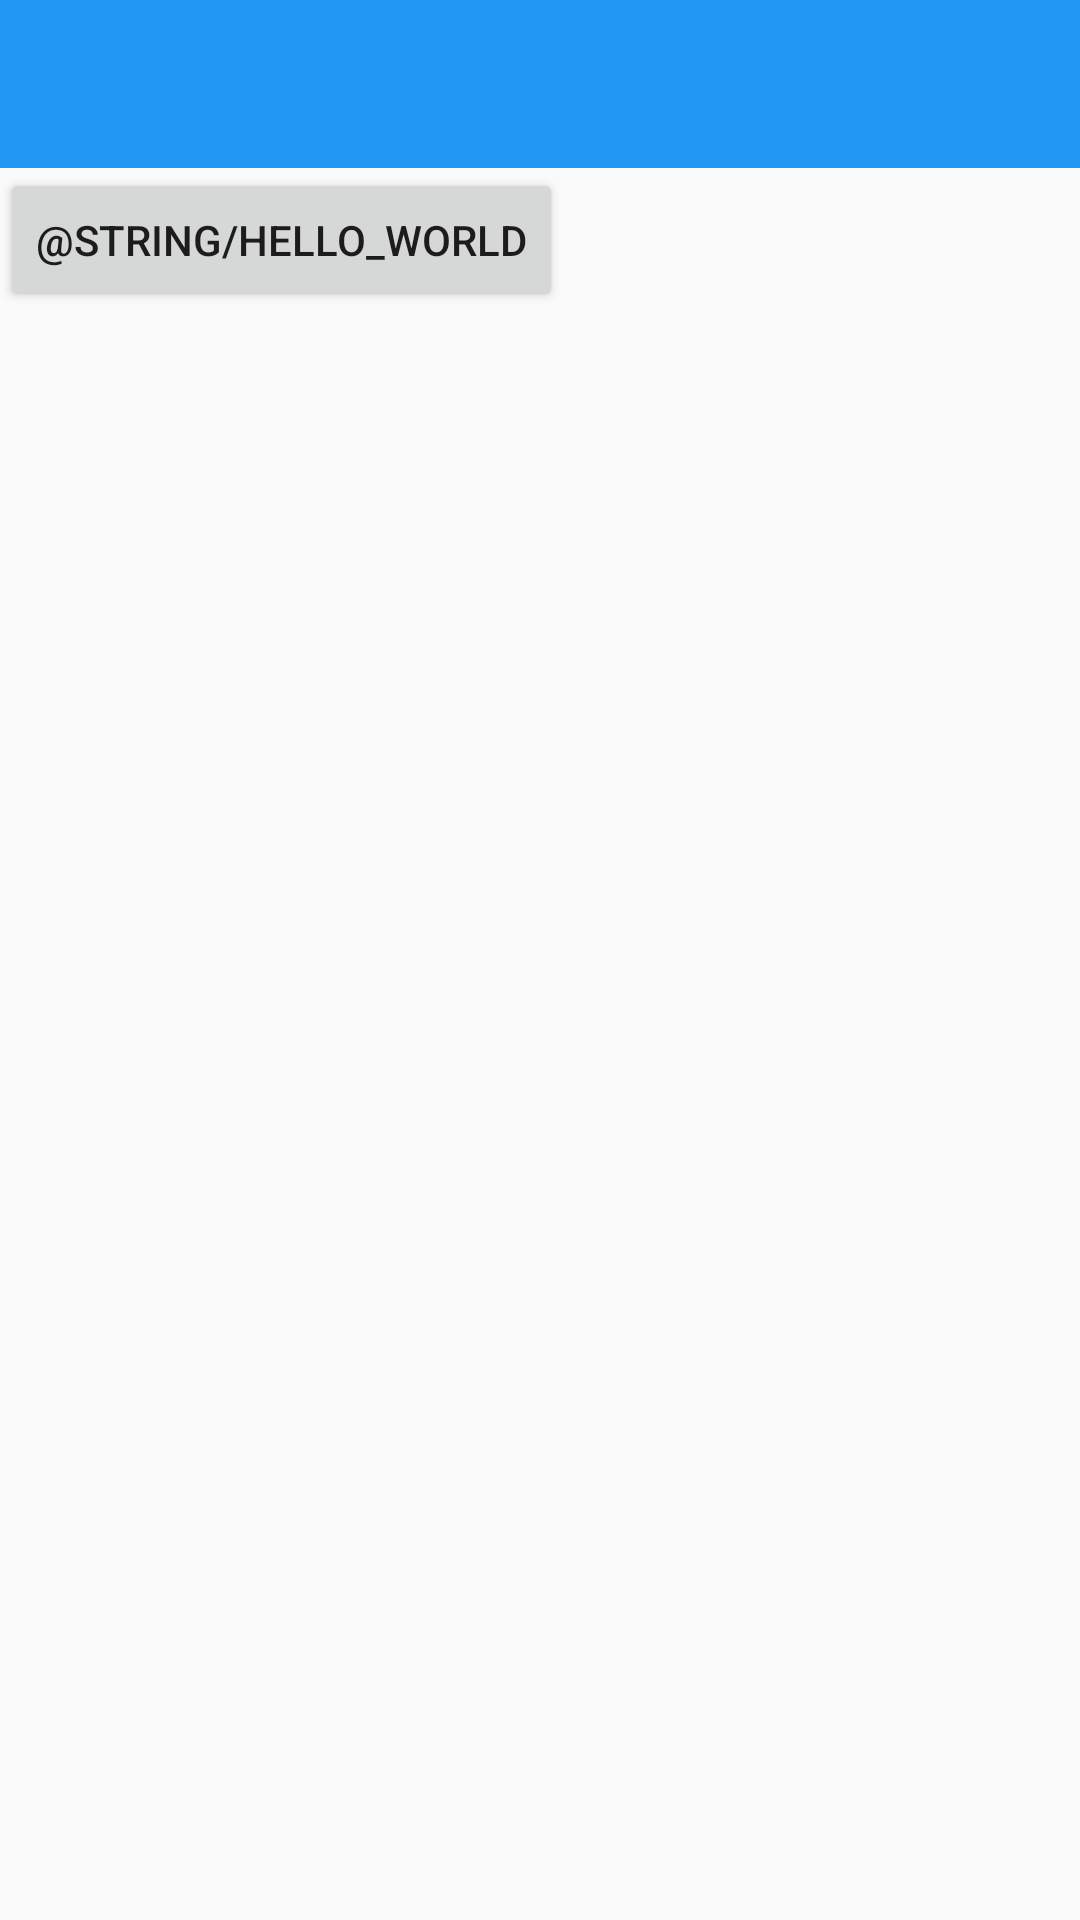

Layout XML and referenced resources for this Android screen:
<!-- AndroidManifest.xml: application theme AppTheme -->
<!-- res/layout/activity_favorites.xml -->
<LinearLayout xmlns:android="http://schemas.android.com/apk/res/android"
    xmlns:tools="http://schemas.android.com/tools"
    android:layout_width="match_parent"
    android:layout_height="match_parent"
    android:orientation="vertical"
    tools:context="net.example.busbus.android.FavoritesActivity">

    <include layout="@layout/app_bar" />

    <Button
        android:layout_width="wrap_content"
        android:layout_height="wrap_content"
        android:text="@string/hello_world" />

</LinearLayout>
<!-- res/layout/app_bar.xml (included above) -->
<?xml version="1.0" encoding="utf-8"?>
<android.support.v7.widget.Toolbar xmlns:android="http://schemas.android.com/apk/res/android"
    android:layout_width="match_parent"
    android:layout_height="wrap_content"
    android:background="@color/primaryColor"
    android:transitionName="app_bar"
    android:id="@+id/app_bar">

</android.support.v7.widget.Toolbar>
<!-- resources referenced by this layout -->
<resources>
  <color name="primaryColor">#2196f3</color>
  <style name="AppTheme" parent="Theme.AppCompat.Light.NoActionBar">
          
          <item name="android:colorControlHighlight">#0f0f0f</item>
          <item name="android:windowContentTransitions">true</item>
  
          
          <item name="android:windowEnterTransition">@android:transition/explode</item>
          <item name="android:windowExitTransition">@android:transition/explode</item>
  
          
          <item name="android:windowSharedElementEnterTransition">
              @android:transition/move</item>
          <item name="android:windowSharedElementExitTransition">
              @android:transition/move</item>
  
      </style>
</resources>
